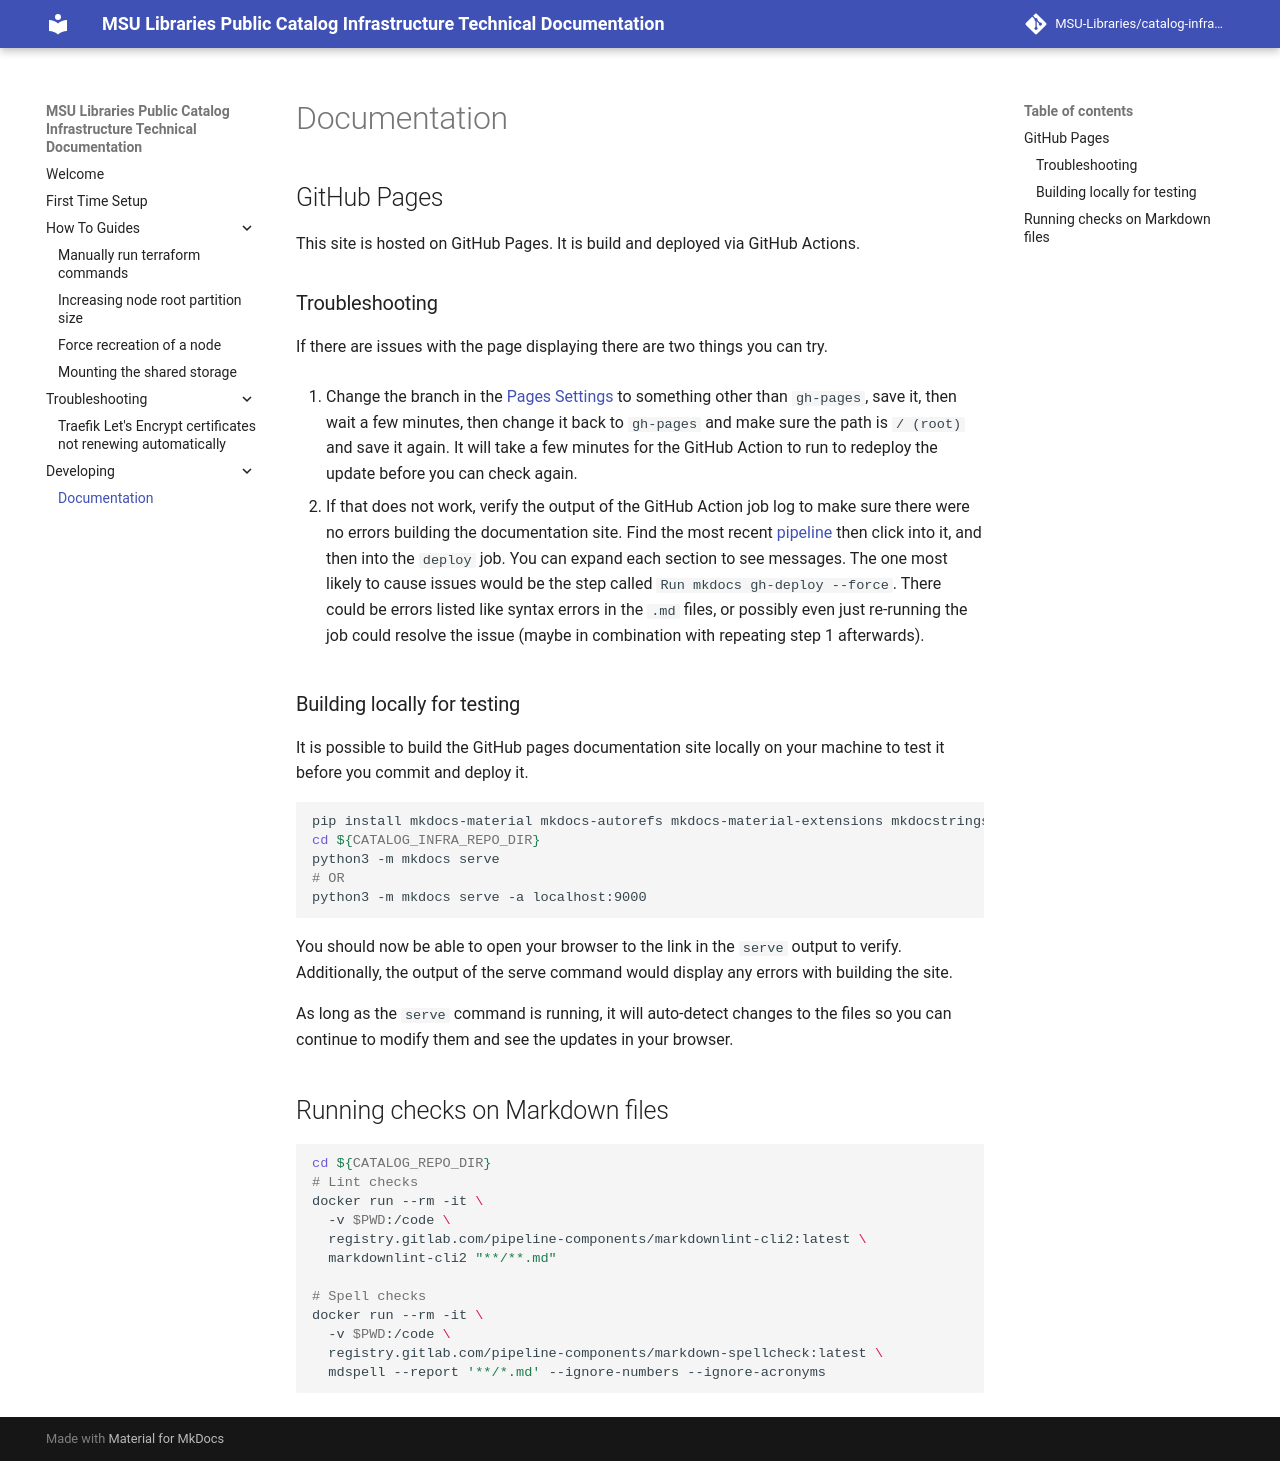

repository: MSU-Libraries/catalog-infrastructure · page: documentation/index.html · generator: mkdocs

# Documentation

## GitHub Pages

This site is hosted on GitHub Pages. It is build and deployed via
GitHub Actions.

### Troubleshooting

If there are issues with the page displaying there are two things you can try.

1. Change the branch in the [Pages Settings](https://github.com/MSU-Libraries/catalog-infrastructure/settings/pages)
   to something other than `gh-pages`, save it, then wait a few minutes, then
   change it back to `gh-pages` and make sure the path is `/ (root)` and save
   it again. It will take a few minutes for the GitHub Action to run to
   redeploy the update before you can check again.

2. If that does not work, verify the output of the GitHub Action job log to make
   sure there were no errors building the documentation site. Find the most
   recent [pipeline](https://github.com/MSU-Libraries/catalog-infrastructure/actions/workflows/ci.yml)
   then click into it, and then into the `deploy` job. You can expand each
   section to see messages. The one most likely to cause issues would be the step
   called `Run mkdocs gh-deploy --force`. There could be errors listed like
   syntax errors in the `.md` files, or possibly even just re-running
   the job could resolve the issue (maybe in combination with repeating
   step 1 afterwards).

### Building locally for testing

It is possible to build the GitHub pages documentation site locally on your
machine to test it before you commit and deploy it.

```bash
pip install mkdocs-material mkdocs-autorefs mkdocs-material-extensions mkdocstrings
cd ${CATALOG_INFRA_REPO_DIR}
python3 -m mkdocs serve
# OR
python3 -m mkdocs serve -a localhost:9000
```

You should now be able to open your browser to the link in the `serve`
output to verify. Additionally, the output of the serve command would
display any errors with building the site.

As long as the `serve` command is running, it will auto-detect changes
to the files so you can continue to modify them and see the updates in
your browser.

## Running checks on Markdown files

```bash
cd ${CATALOG_REPO_DIR}
# Lint checks
docker run --rm -it \
  -v $PWD:/code \
  registry.gitlab.com/pipeline-components/markdownlint-cli2:latest \
  markdownlint-cli2 "**/**.md"

# Spell checks
docker run --rm -it \
  -v $PWD:/code \
  registry.gitlab.com/pipeline-components/markdown-spellcheck:latest \
  mdspell --report '**/*.md' --ignore-numbers --ignore-acronyms
```
